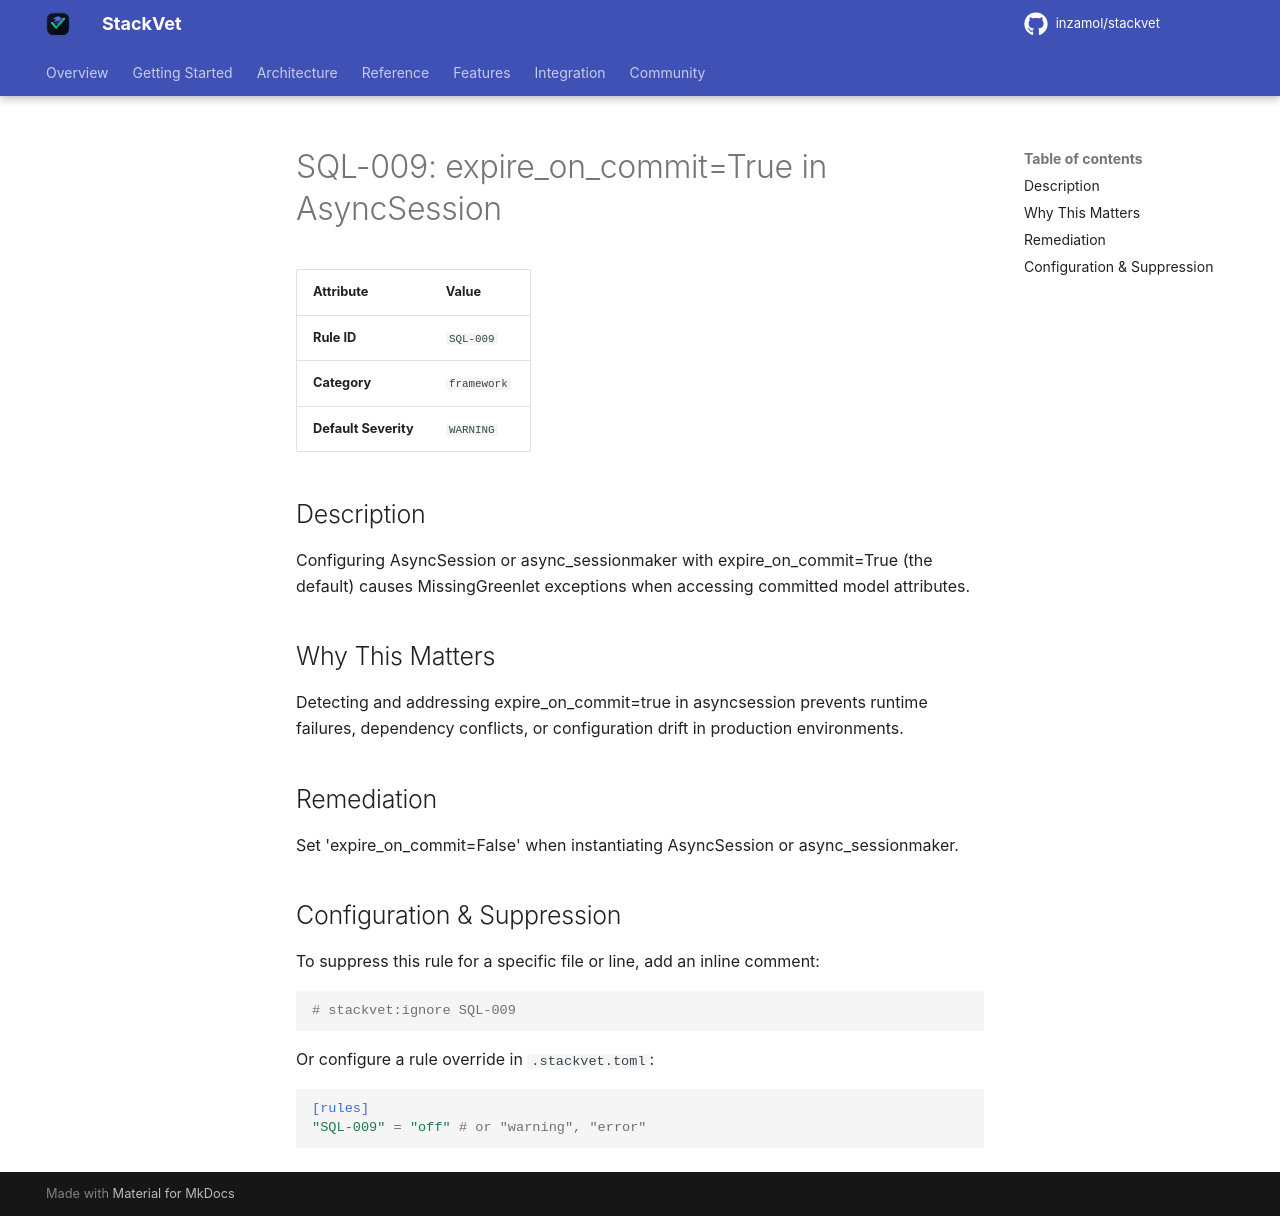

repository: inzamol/stackvet · page: rules/SQL-009/index.html · generator: mkdocs

# SQL-009: expire_on_commit=True in AsyncSession

| Attribute | Value |
|-----------|-------|
| **Rule ID** | `SQL-009` |
| **Category** | `framework` |
| **Default Severity** | `WARNING` |

## Description
Configuring AsyncSession or async_sessionmaker with expire_on_commit=True (the default) causes MissingGreenlet exceptions when accessing committed model attributes.

## Why This Matters
Detecting and addressing expire_on_commit=true in asyncsession prevents runtime failures, dependency conflicts, or configuration drift in production environments.

## Remediation
Set 'expire_on_commit=False' when instantiating AsyncSession or async_sessionmaker.

## Configuration & Suppression
To suppress this rule for a specific file or line, add an inline comment:

```python
# stackvet:ignore SQL-009
```

Or configure a rule override in `.stackvet.toml`:

```toml
[rules]
"SQL-009" = "off" # or "warning", "error"
```
